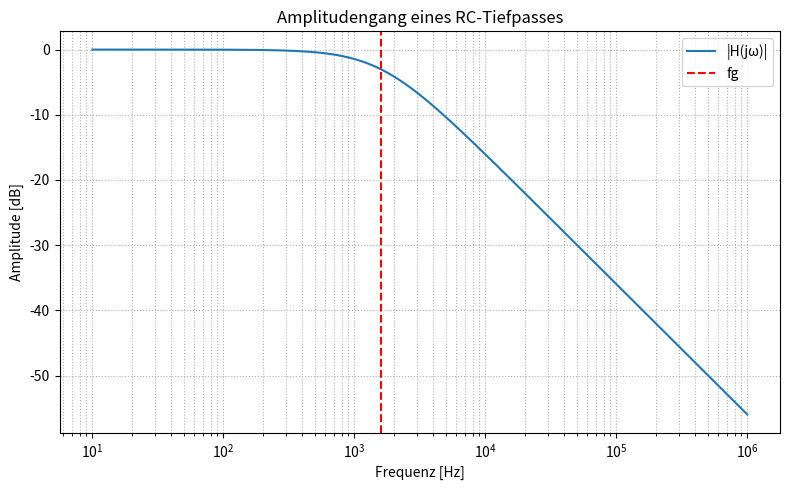

This chart was generated by the following Python code:
import numpy as np
import matplotlib.pyplot as plt

# Parameter des RC-Tiefpasses
R = 1e3        # 1 kΩ
C = 100e-9     # 100 nF

# Grenzfrequenz
fc = 1 / (2 * np.pi * R * C)

# Frequenzachse (logarithmisch)
f = np.logspace(1, 6, 1000)  # 10 Hz bis 1 MHz
w = 2 * np.pi * f

# Frequenzgang H(jw) = 1 / (1 + j w RC)
H = 1 / (1 + 1j * w * R * C)

# Amplitudengang in dB
H_dB = 20 * np.log10(np.abs(H))

# Plot
plt.figure(figsize=(8, 5))
plt.semilogx(f, H_dB, label="|H(jω)|")
plt.axvline(fc, color='red', linestyle='--', label=f"fg")

plt.title("Amplitudengang eines RC-Tiefpasses")
plt.xlabel("Frequenz [Hz]")
plt.ylabel("Amplitude [dB]")
plt.grid(True, which="both", ls=":")
plt.legend()
plt.tight_layout()
plt.show()
plt.savefig("AmplitudenGang.png", dpi=300)